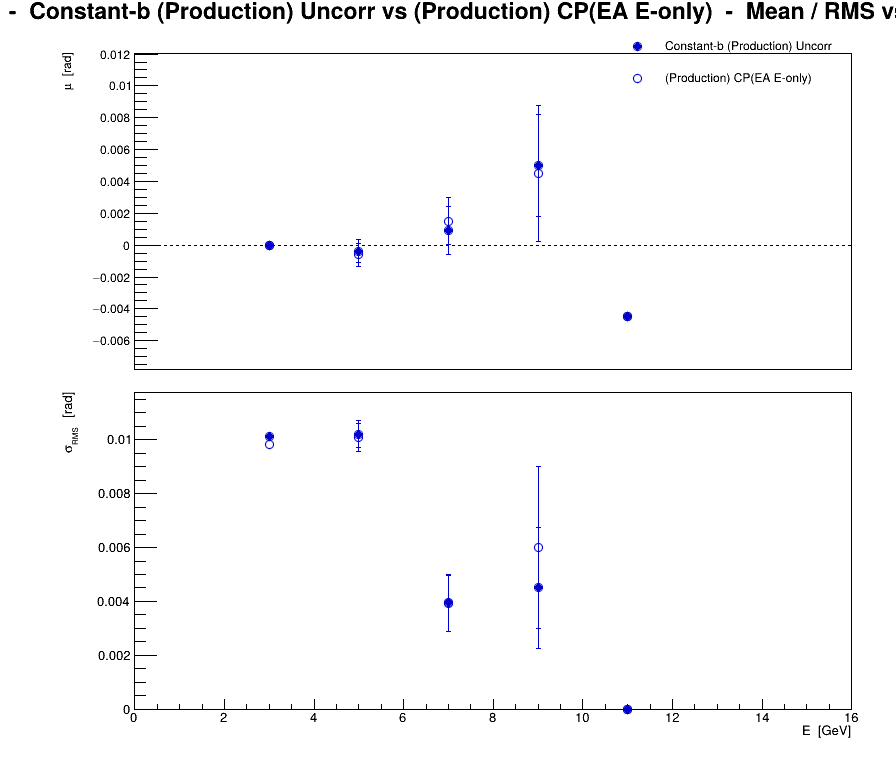

The data file committed next to this chart (first rows):
series, variant, residual, E, mu, dmu, sigma, dsigma
0, Constant-b (Production) Uncorr, eta, 3, 1.28457e-06, 0.0001244, 0.01012, 8.79786e-05
0, Constant-b (Production) Uncorr, eta, 5, -0.0003706, 0.0007201, 0.01021, 0.0005092
0, Constant-b (Production) Uncorr, eta, 7, 0.0009286, 0.001496, 0.003959, 0.001058
0, Constant-b (Production) Uncorr, eta, 9, 0.005, 0.003182, 0.0045, 0.00225
0, Constant-b (Production) Uncorr, eta, 11, -0.0045, 0, 0, 0
1, (Production) CP(EA E-only), eta, 3, -1.76062e-05, 0.0001206, 0.009809, 8.52689e-05
1, (Production) CP(EA E-only), eta, 5, -0.0005995, 0.0007114, 0.01009, 0.000503
1, (Production) CP(EA E-only), eta, 7, 0.0015, 0.001485, 0.003928, 0.00105
1, (Production) CP(EA E-only), eta, 9, 0.0045, 0.004243, 0.006, 0.003
1, (Production) CP(EA E-only), eta, 11, -0.0045, 0, 0, 0
